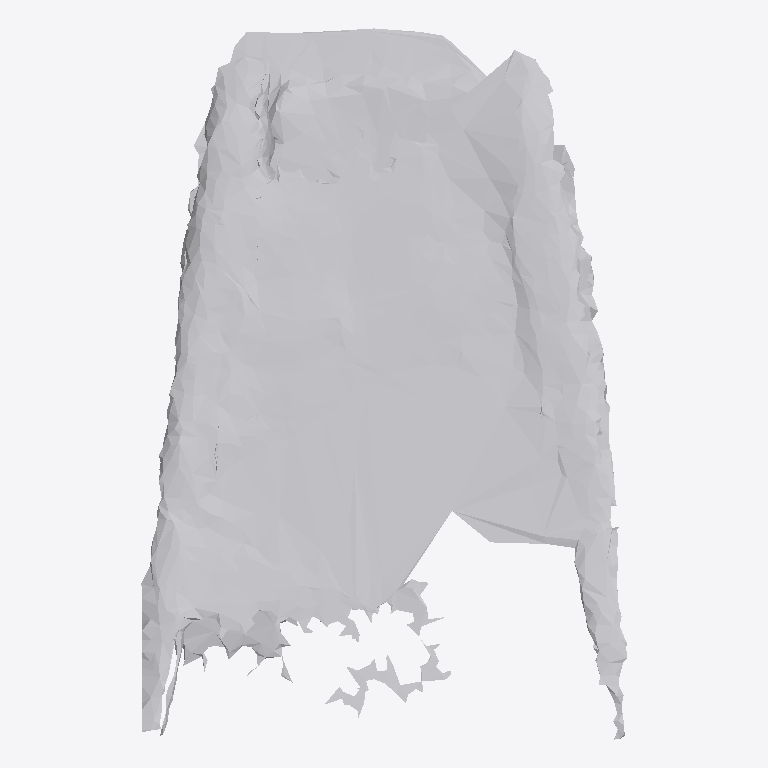
Plan cut of the same IFC building model at storey 'Ground Floor' (level 0.00 m, cut at 1.40 m), seen from above with north up, elements coloured by IFC class: 1 other element (light grey). No cut surface shows.
Extent 0.509 m × 0.744 m × 0.562 m (x, y, z). Storeys (1): Ground Floor at 0.00 m. Elements (1): 1 IfcFurniture.

HEADER;
FILE_DESCRIPTION(('ViewDefinition [CoordinationView]'),'2;1');
FILE_NAME('','2026-07-12T15:44:13',(''),(''),'IfcOpenShell 0.8.0','IfcOpenShell 0.8.0','');
FILE_SCHEMA(('IFC4'));
ENDSEC;
DATA;
#17=IFCPROJECT('3iuZq1OHj7Qv0ILKtYOHI2',#5,'Office Project',$,$,$,$,(#15),#10);
#20=IFCSITE('23$UYHjerFShBVM7_XNuBo',#5,'Site',$,$,#19,$,$,.ELEMENT.,$,$,$,$,$);
#22=IFCBUILDING('114ADPiVf5Y9311OitLRTn',#5,'Building',$,$,#21,$,$,.ELEMENT.,$,$,$);
#24=IFCBUILDINGSTOREY('3CCfvv5kP1rPVNxz4GQppa',#5,'Ground Floor',$,$,#23,$,$,.ELEMENT.,0.0);
#35=IFCFURNITURE('3WVXP2cjjEzBC2XIQXQGjS',#5,'stool',$,$,#34,#31,$,$);
ENDSEC;
